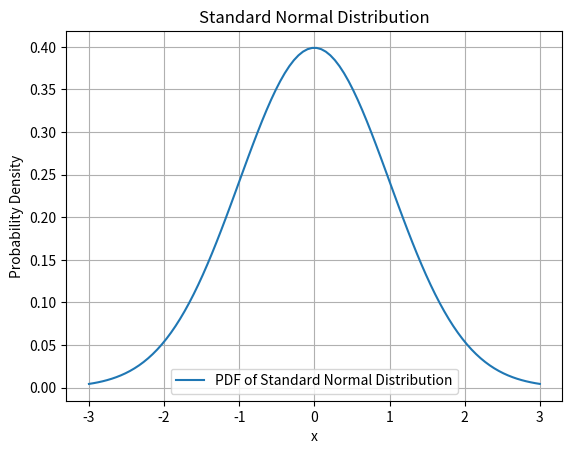
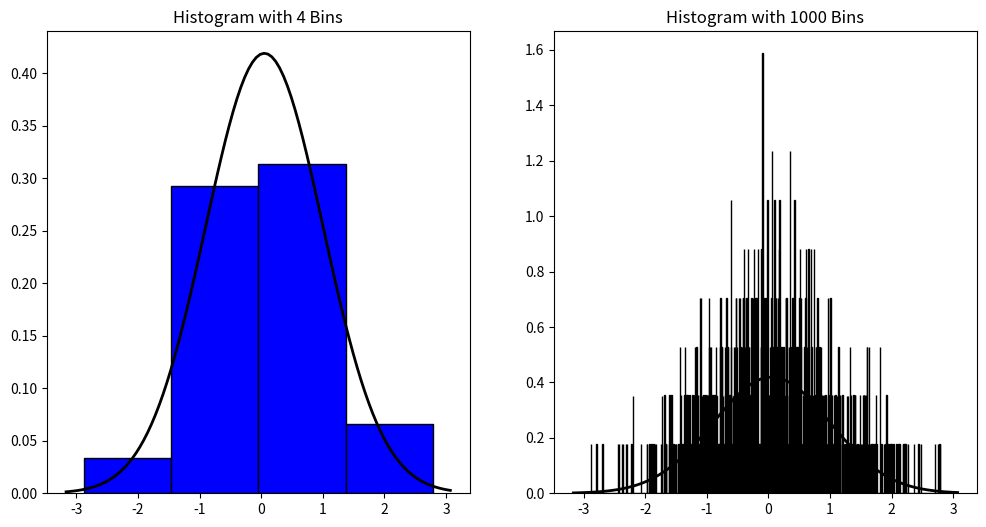
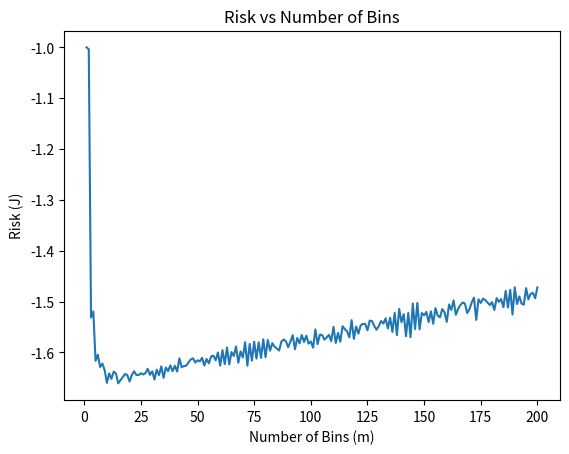
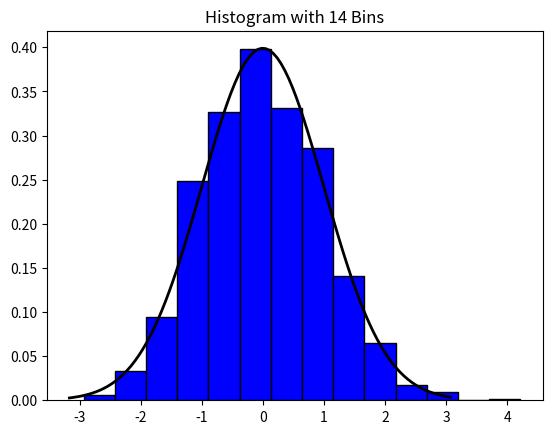

Generate these figures, in order, with matplotlib:
import matplotlib.pyplot as plt
import numpy as np
from scipy.stats import norm


# ------------------------- Exercise 1. -------------------------
# --------------- (a) ---------------
# Define the range of x values
x = np.linspace(-3, 3, 100)  # Adjust the number of points for a smoother curve

y = 1 / ((2 * np.pi) ** 0.5) * np.exp(-(x ** 2) / 2)

# Plot the curve
plt.plot(x, y, label='PDF of Standard Normal Distribution')
plt.xlabel('x')
plt.ylabel('Probability Density')
plt.title('Standard Normal Distribution')
plt.legend() # show "PDF of Standard Normal Distribution"
plt.grid(True)
plt.savefig('Standard Normal Distribution')
plt.show()


# --------------- (b) ---------------
# ----- (1) -----
# Set the seed for reproducibility
np.random.seed(4)

# Draw 1000 random samples from N(0, 1)
samples = np.random.normal(0, 1, 1000)


# ----- (2) (3) (4) -----
# set size of the histograms
plt.figure(figsize=(12, 6))

# Create histogram 1
plt.subplot(1, 2, 1)

# Use density=True to normalize the histogram (make total area = 1)
plt.hist(samples, bins=4, color='blue', edgecolor='black', density=True)  
plt.title('Histogram with 4 Bins')

# Estimate mean and standard deviation using scipy.stats.norm.fit
mean, standard_dev = norm.fit(samples)  

# Report the estimated values
print("Estimated mean and standard deviation:", mean, standard_dev)

xmin, xmax = plt.xlim() # get the limit of the figure
x = np.linspace(xmin, xmax, 100)

# Use scipy.stats.norm.pdf to generate the PDF
p = norm.pdf(x, mean, standard_dev)  

# Plot the fitted Gaussian curve in black
plt.plot(x, p, 'k', linewidth=2)  

# Create histogram 2
plt.subplot(1, 2, 2)

# Use density=True to normalize the histogram (make total area = 1)
plt.hist(samples, bins=1000, color='blue', edgecolor='black', density=True)  
plt.title('Histogram with 1000 Bins')
plt.plot(x, p, 'k', linewidth=2)  # Plot the fitted Gaussian curve in black

plt.show()
plt.close()

# ----- (5) -----
# Are the two histograms representative of your
# data’s distribution? How are they different in terms of data representation?

# Histogram with 4 Bins:
# This histogram has only 4 bins, which means the data is divided into four intervals or ranges.
# The fewer bins make it less detailed, and you might lose some information about the distribution.
# It provides a broad overview of the data but lacks the resolution to capture finer details.

# Histogram with 1000 Bins:
# This histogram has 1000 bins, providing a much more detailed representation of the data.
# The increased number of bins allows for a more granular view of the distribution, capturing variations in the data at a finer scale.
# It is useful for examining the distribution more closely, especially when the data has subtle features or variations.


# --------------- (c) optimal bin ---------------
# ----- (1) -----
# Define the range of possible bin values (m)
m_values = np.linspace(1, 200, 200)

# Total number of samples
n = len(samples)  

# Initialize arrays to store J values
J_values = np.zeros_like(m_values)

#  h = (max data value−min data value)/m
h_values = (1 - 0) / m_values  # Calculate h for each m

# Loop over different values of m (i = index, m = value)
for i, m in enumerate(m_values):
    # Create histogram with m bins. 
    # hist = counts of samples in each bin of the histogram, 
    # bin_edges = the edges of the bins
    hist, bin_edges = np.histogram(samples, bins = int(m), density=True)
    
    # Calculate empirical probabilities for each bin
    # np.diff(bin_edges) = the width of each bin.
    # provides an estimate of the area under the histogram bar for that bin. In a probability density histogram (when density=True` is used), this area is proportional to the probability of a random sample falling within that bin.
    empirical_probabilities = hist * np.diff(bin_edges)
    
    # Calculate pj (empirical probability of a sample falling into each bin)
    pj = np.sum(empirical_probabilities ** 2)
    
    # Calculate J for the current m
    J_values[i] = 2 / (h_values[i] * (n - 1)) - (n + 1) / (h_values[i] * (n - 1)) * pj

# Plot the risk J(h) with respect to m (x, y)
plt.plot(m_values, J_values)
plt.xlabel('Number of Bins (m)')
plt.ylabel('Risk (J)')
plt.title('Risk vs Number of Bins')
plt.show()

# ----- (2) -----
# Find the index of the minimum value in J_values
indexx = np.argmin(J_values) 
print(indexx)

# ----- (3) -----
# Draw 1000 random samples from N(0, 1)
samples = np.random.normal(0, 1, 1000)

# Use density=True to normalize the histogram (make total area = 1)
plt.hist(samples, bins = indexx, color='blue', edgecolor='black', density=True)  
plt.title(f'Histogram with {indexx} Bins')

# Fit a Gaussian curve and plot it
p = norm.pdf(x, 0, 1)  # Use scipy.stats.norm.pdf to generate the PDF
plt.plot(x, p, 'k', linewidth=2)  # Plot the fitted Gaussian curve in black

plt.show()
plt.close()
